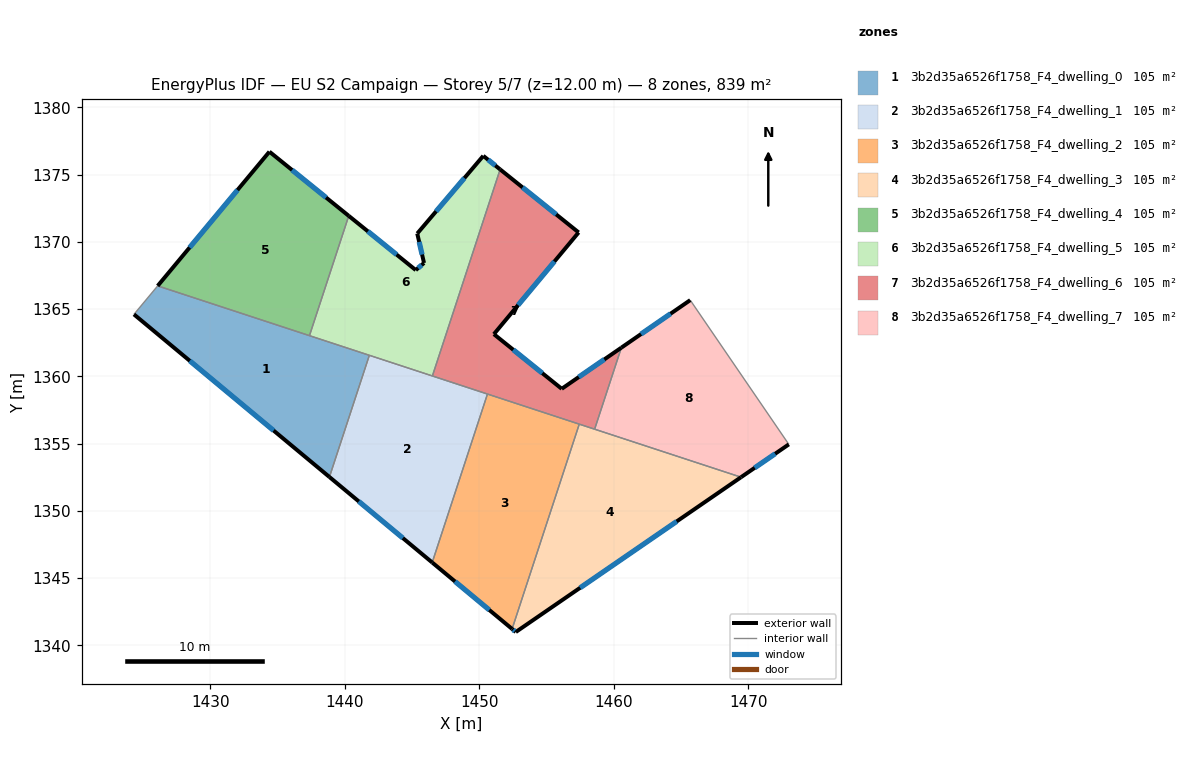
=== STOREY PLAN SPEC (per zone: floor XY polygon, exterior-wall plan segments, windows/doors) ===
zone 1: 3b2d35a6526f1758_F4_dwelling_0  (104.9 m²)
  floor: (1441.81, 1361.56) (1438.84, 1352.51) (1424.31, 1364.60) (1426.07, 1366.72)
  exterior wall: (1424.31, 1364.60) – (1438.84, 1352.51)  [18.9 m]
    window: (1428.46, 1361.15) – (1434.69, 1355.96)  [10.4 m²]
  interior walls: 4
zone 2: 3b2d35a6526f1758_F4_dwelling_1  (104.9 m²)
  floor: (1450.59, 1358.68) (1446.48, 1346.15) (1438.84, 1352.51) (1441.81, 1361.56)
  exterior wall: (1438.84, 1352.51) – (1446.48, 1346.15)  [9.9 m]
    window: (1441.03, 1350.69) – (1444.30, 1347.97)  [5.5 m²]
  interior walls: 4
zone 3: 3b2d35a6526f1758_F4_dwelling_2  (104.9 m²)
  floor: (1457.42, 1356.44) (1452.42, 1341.21) (1446.48, 1346.15) (1450.59, 1358.68)
  exterior wall: (1446.48, 1346.15) – (1452.42, 1341.21)  [7.7 m]
    window: (1448.18, 1344.74) – (1450.73, 1342.62)  [4.3 m²]
  interior walls: 3
zone 4: 3b2d35a6526f1758_F4_dwelling_3  (104.9 m²)
  floor: (1469.45, 1352.50) (1452.70, 1340.98) (1452.42, 1341.21) (1457.42, 1356.44)
  exterior wall: (1452.70, 1340.98) – (1469.45, 1352.50)  [20.3 m]
    window: (1457.48, 1344.27) – (1464.66, 1349.21)  [11.2 m²]
  exterior wall: (1452.42, 1341.21) – (1452.70, 1340.98)  [0.4 m]
    window: (1452.50, 1341.15) – (1452.62, 1341.05)  [0.2 m²]
  interior walls: 3
zone 5: 3b2d35a6526f1758_F4_dwelling_4  (104.9 m²)
  floor: (1440.28, 1371.93) (1437.36, 1363.02) (1426.07, 1366.72) (1434.38, 1376.70)
  exterior wall: (1434.38, 1376.70) – (1426.07, 1366.72)  [13.0 m]
    window: (1432.01, 1373.85) – (1428.45, 1369.57)  [7.2 m²]
  exterior wall: (1440.28, 1371.93) – (1434.38, 1376.70)  [7.6 m]
    window: (1438.59, 1373.29) – (1436.07, 1375.33)  [4.2 m²]
  interior walls: 2
zone 6: 3b2d35a6526f1758_F4_dwelling_5  (104.9 m²)
  floor: (1451.53, 1375.38) (1446.50, 1360.02) (1437.36, 1363.02) (1440.28, 1371.93) (1445.26, 1367.89) (1445.88, 1368.42) (1445.37, 1370.61) (1450.28, 1376.39)
  exterior wall: (1445.26, 1367.89) – (1440.28, 1371.93)  [6.4 m]
    window: (1443.84, 1369.05) – (1441.70, 1370.77)  [3.5 m²]
  exterior wall: (1445.88, 1368.42) – (1445.26, 1367.89)  [0.8 m]
    window: (1445.70, 1368.27) – (1445.44, 1368.04)  [0.4 m²]
  exterior wall: (1445.37, 1370.61) – (1445.88, 1368.42)  [2.2 m]
    window: (1445.52, 1369.99) – (1445.73, 1369.05)  [1.2 m²]
  exterior wall: (1450.28, 1376.39) – (1445.37, 1370.61)  [7.6 m]
    window: (1448.88, 1374.74) – (1446.78, 1372.26)  [4.2 m²]
  exterior wall: (1451.53, 1375.38) – (1450.28, 1376.39)  [1.6 m]
    window: (1451.18, 1375.67) – (1450.64, 1376.10)  [0.9 m²]
  interior walls: 4
zone 7: 3b2d35a6526f1758_F4_dwelling_6  (104.9 m²)
  floor: (1457.37, 1370.69) (1451.07, 1363.13) (1456.11, 1359.07) (1460.55, 1362.13) (1458.56, 1356.07) (1446.50, 1360.02) (1451.53, 1375.38)
  exterior wall: (1460.55, 1362.13) – (1456.11, 1359.07)  [5.4 m]
    window: (1459.28, 1361.25) – (1457.38, 1359.94)  [3.0 m²]
  exterior wall: (1457.37, 1370.69) – (1451.53, 1375.38)  [7.5 m]
    window: (1455.70, 1372.03) – (1453.20, 1374.04)  [4.1 m²]
  exterior wall: (1451.07, 1363.13) – (1457.37, 1370.69)  [9.8 m]
    window: (1452.87, 1365.29) – (1455.57, 1368.53)  [5.4 m²]
  exterior wall: (1456.11, 1359.07) – (1451.07, 1363.13)  [6.5 m]
    window: (1454.67, 1360.23) – (1452.51, 1361.97)  [3.6 m²]
  interior walls: 5
zone 8: 3b2d35a6526f1758_F4_dwelling_7  (104.9 m²)
  floor: (1465.67, 1365.66) (1473.00, 1354.94) (1469.45, 1352.50) (1458.56, 1356.07) (1460.55, 1362.13)
  exterior wall: (1465.67, 1365.66) – (1460.55, 1362.13)  [6.2 m]
    window: (1464.21, 1364.65) – (1462.01, 1363.14)  [3.4 m²]
  exterior wall: (1469.45, 1352.50) – (1473.00, 1354.94)  [4.3 m]
    window: (1470.46, 1353.19) – (1471.99, 1354.24)  [2.4 m²]
  interior walls: 3

=== DERIVED (storey summary) ===
Building: EU S2 Campaign
Storey: 5 of 7  (floor level z = 12.00 m)
Storey gross floor area: 839.4 m²
Zones on this storey: 8
  - 3b2d35a6526f1758_F4_dwelling_0: floor 104.9 m²; exterior wall 18.9 m (56.7 m²); 1 window(s) 10.4 m²; WWR 18.4%
  - 3b2d35a6526f1758_F4_dwelling_1: floor 104.9 m²; exterior wall 9.9 m (29.8 m²); 1 window(s) 5.5 m²; WWR 18.4%
  - 3b2d35a6526f1758_F4_dwelling_2: floor 104.9 m²; exterior wall 7.7 m (23.2 m²); 1 window(s) 4.3 m²; WWR 18.4%
  - 3b2d35a6526f1758_F4_dwelling_3: floor 104.9 m²; exterior wall 20.7 m (62.0 m²); 2 window(s) 11.4 m²; WWR 18.4%
  - 3b2d35a6526f1758_F4_dwelling_4: floor 104.9 m²; exterior wall 20.6 m (61.7 m²); 2 window(s) 11.3 m²; WWR 18.4%
  - 3b2d35a6526f1758_F4_dwelling_5: floor 104.9 m²; exterior wall 18.7 m (56.0 m²); 5 window(s) 10.3 m²; WWR 18.4%
  - 3b2d35a6526f1758_F4_dwelling_6: floor 104.9 m²; exterior wall 29.2 m (87.6 m²); 4 window(s) 16.1 m²; WWR 18.4%
  - 3b2d35a6526f1758_F4_dwelling_7: floor 104.9 m²; exterior wall 10.5 m (31.6 m²); 2 window(s) 5.8 m²; WWR 18.4%
Zone adjacency (shared interzone walls):
  - 3b2d35a6526f1758_F4_dwelling_0 ↔ 3b2d35a6526f1758_F4_dwelling_1
  - 3b2d35a6526f1758_F4_dwelling_0 ↔ 3b2d35a6526f1758_F4_dwelling_4
  - 3b2d35a6526f1758_F4_dwelling_0 ↔ 3b2d35a6526f1758_F4_dwelling_5
  - 3b2d35a6526f1758_F4_dwelling_1 ↔ 3b2d35a6526f1758_F4_dwelling_2
  - 3b2d35a6526f1758_F4_dwelling_1 ↔ 3b2d35a6526f1758_F4_dwelling_5
  - 3b2d35a6526f1758_F4_dwelling_1 ↔ 3b2d35a6526f1758_F4_dwelling_6
  - 3b2d35a6526f1758_F4_dwelling_2 ↔ 3b2d35a6526f1758_F4_dwelling_3
  - 3b2d35a6526f1758_F4_dwelling_2 ↔ 3b2d35a6526f1758_F4_dwelling_6
  - 3b2d35a6526f1758_F4_dwelling_3 ↔ 3b2d35a6526f1758_F4_dwelling_6
  - 3b2d35a6526f1758_F4_dwelling_3 ↔ 3b2d35a6526f1758_F4_dwelling_7
  - 3b2d35a6526f1758_F4_dwelling_4 ↔ 3b2d35a6526f1758_F4_dwelling_5
  - 3b2d35a6526f1758_F4_dwelling_5 ↔ 3b2d35a6526f1758_F4_dwelling_6
  - 3b2d35a6526f1758_F4_dwelling_6 ↔ 3b2d35a6526f1758_F4_dwelling_7